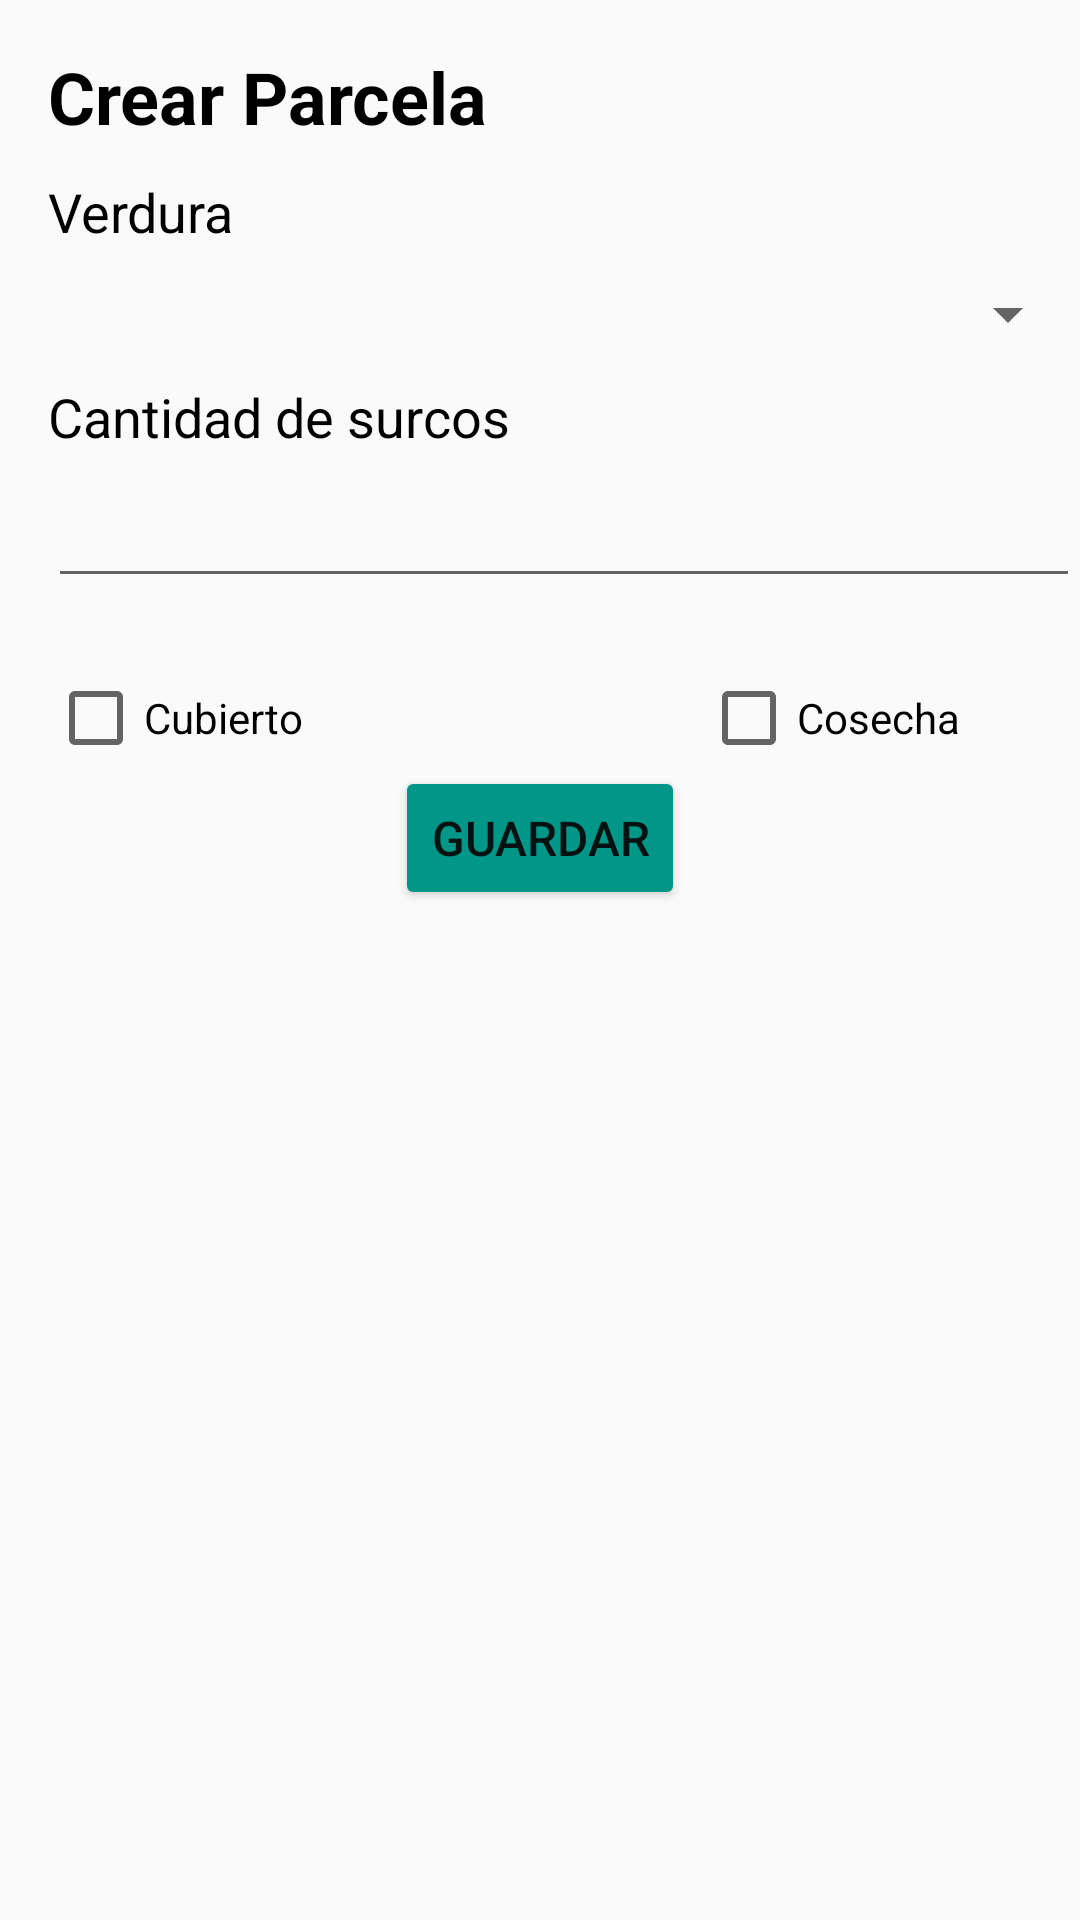

The Android layout XML behind this screen, and the referenced resources:
<!-- AndroidManifest.xml: application theme Theme.AppCompat.Light -->
<!-- res/layout/activity_crear_parcela.xml -->
<?xml version="1.0" encoding="utf-8"?>
<ScrollView xmlns:android="http://schemas.android.com/apk/res/android"
    xmlns:app="http://schemas.android.com/apk/res-auto"
    xmlns:tools="http://schemas.android.com/tools"
    android:id="@+id/scrollView"
    android:layout_width="match_parent"
    android:layout_height="match_parent">
    <androidx.constraintlayout.widget.ConstraintLayout
        android:layout_width="match_parent"
        android:layout_height="match_parent"
        tools:context=".CrearParcela">

        <TextView
            android:id="@+id/textView11"
            android:layout_width="wrap_content"
            android:layout_height="wrap_content"
            android:layout_marginStart="16dp"
            android:layout_marginTop="16dp"
            android:text="Crear Parcela"
            android:textColor="#000000"
            android:textSize="24sp"
            android:textStyle="bold"
            app:layout_constraintStart_toStartOf="parent"
            app:layout_constraintTop_toTopOf="parent" />


        <TextView
            android:id="@+id/textView13"
            android:layout_width="wrap_content"
            android:layout_height="wrap_content"
            android:layout_marginStart="16dp"
            android:layout_marginTop="10dp"
            android:text="Verdura"
            android:textColor="#000000"
            android:textSize="18sp"
            app:layout_constraintStart_toStartOf="parent"
            app:layout_constraintTop_toBottomOf="@+id/textView11" />

        <Spinner
            android:id="@+id/verdura"
            android:layout_width="match_parent"
            android:layout_height="wrap_content"
            android:layout_marginStart="16dp"
            android:layout_marginTop="10dp"
            android:ems="10"
            android:gravity="start|top"
            android:inputType="textMultiLine"
            app:layout_constraintStart_toStartOf="parent"
            app:layout_constraintTop_toBottomOf="@+id/textView13" />

        <TextView
            android:id="@+id/cantSurcos"
            android:layout_width="wrap_content"
            android:layout_height="wrap_content"
            android:layout_marginStart="16dp"
            android:layout_marginTop="10dp"
            android:text="Cantidad de surcos"
            android:textColor="#000000"
            android:textSize="18sp"
            app:layout_constraintStart_toStartOf="parent"
            app:layout_constraintTop_toBottomOf="@+id/verdura" />


        <EditText
            android:id="@+id/cantidadSurcos"
            android:layout_width="match_parent"
            android:layout_height="wrap_content"
            android:layout_marginStart="16dp"
            android:layout_marginTop="7dp"
            android:gravity="start|top"
            android:inputType="number"
            app:layout_constraintStart_toStartOf="parent"
            app:layout_constraintTop_toBottomOf="@+id/cantSurcos" />


        <Button
            android:id="@+id/button16"
            android:layout_width="wrap_content"
            android:layout_height="wrap_content"
            android:layout_marginTop="110dp"
            android:layout_marginBottom="16dp"
            android:backgroundTint="#009688"
            android:onClick="onClick"
            android:text="Guardar"
            android:textSize="16sp"
            app:layout_constraintBottom_toBottomOf="parent"
            app:layout_constraintEnd_toEndOf="parent"
            app:layout_constraintStart_toStartOf="parent"
            app:layout_constraintTop_toBottomOf="@+id/textView13" />

        <CheckBox
            android:id="@+id/cubierto"
            android:layout_width="wrap_content"
            android:layout_height="wrap_content"
            android:layout_marginStart="16dp"
            android:layout_marginTop="24dp"
            android:text="Cubierto"
            app:layout_constraintBottom_toTopOf="@+id/button16"
            app:layout_constraintStart_toStartOf="parent"
            app:layout_constraintTop_toBottomOf="@+id/cantidadSurcos"
            app:layout_constraintVertical_bias="0.0" />

        <CheckBox
            android:id="@+id/cosecha"
            android:layout_width="wrap_content"
            android:layout_height="wrap_content"
            android:layout_marginTop="24dp"
            android:layout_marginEnd="40dp"
            android:text="Cosecha"
            app:layout_constraintBottom_toBottomOf="parent"
            app:layout_constraintBottom_toTopOf="@+id/button16"
            app:layout_constraintEnd_toEndOf="parent"
            app:layout_constraintTop_toBottomOf="@+id/cantidadSurcos"
            app:layout_constraintVertical_bias="0.0" />

    </androidx.constraintlayout.widget.ConstraintLayout>
</ScrollView>
<!-- resources referenced by this layout -->
<resources>

</resources>
